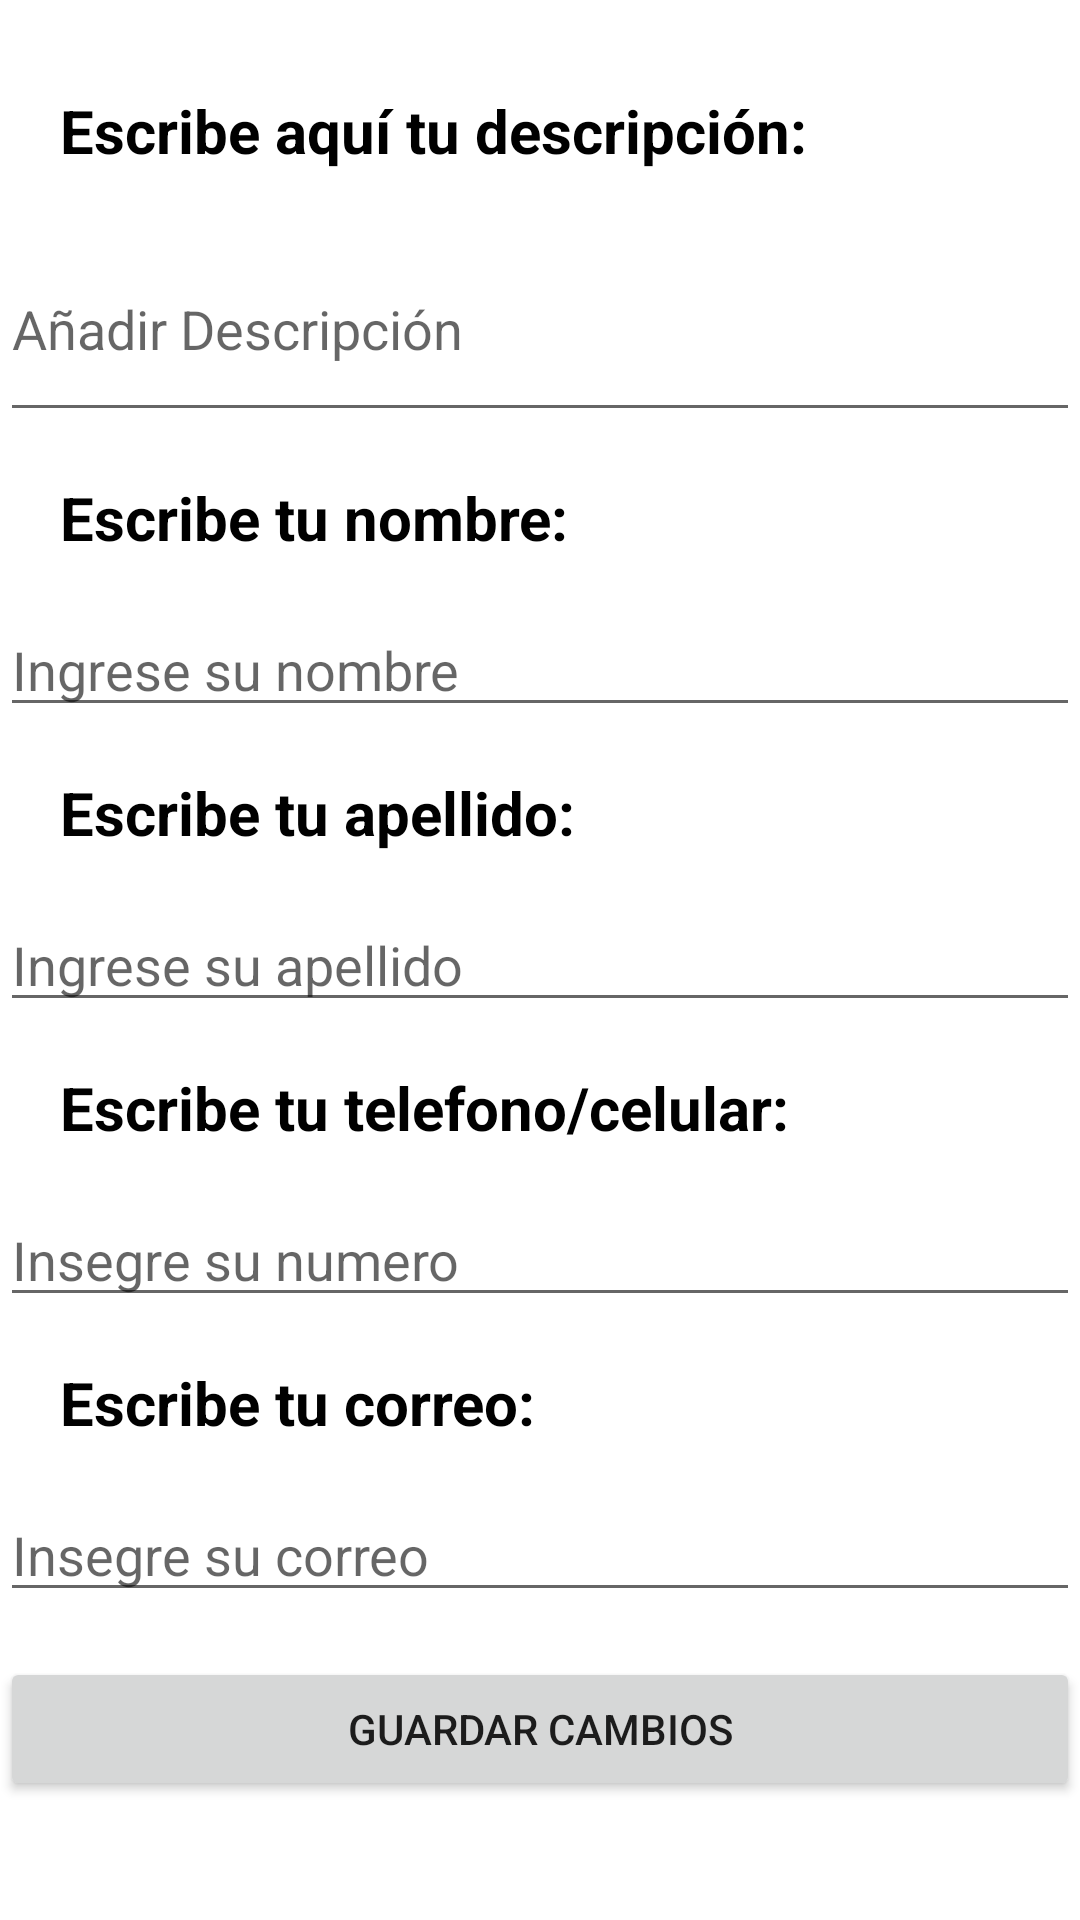

This screen was rendered from an Android layout file. Write that file and the resources it references.
<!-- AndroidManifest.xml: application theme Theme.LIBY03 -->
<!-- res/layout/fragment_editar_perfil.xml -->
<?xml version="1.0" encoding="utf-8"?>
<LinearLayout xmlns:android="http://schemas.android.com/apk/res/android"
    xmlns:tools="http://schemas.android.com/tools"
    android:id="@+id/editarPerfil"
    android:layout_width="match_parent"
    android:layout_height="match_parent"
    android:orientation="vertical"
    android:background="@drawable/coloress"
    tools:context=".EditarPerfil">

    <TextView
        android:id="@+id/textView4"
        android:layout_width="277dp"
        android:layout_height="wrap_content"
        android:layout_marginStart="20sp"
        android:layout_marginTop="30dp"
        android:text="Escribe aquí tu descripción:"
        android:textColor="@color/black"
        android:textSize="20sp"
        android:textStyle="bold" />

    <EditText
        android:id="@+id/edtDescrip"
        android:layout_width="match_parent"
        android:layout_height="72dp"
        android:layout_marginTop="15sp"
        android:ems="10"
        android:hint="Añadir Descripción"
        android:inputType="textImeMultiLine" />

    <TextView
        android:id="@+id/textView5"
        android:layout_width="281dp"
        android:layout_height="wrap_content"
        android:layout_marginStart="20sp"
        android:layout_marginTop="15sp"
        android:text="Escribe tu nombre:"
        android:textStyle="bold"
        android:textColor="@color/black"
        android:textSize="20sp" />

    <EditText
        android:id="@+id/edtNombre"
        android:layout_width="match_parent"
        android:layout_height="wrap_content"
        android:ems="10"
        android:inputType="textPersonName"
        android:layout_marginTop="15sp"
        android:hint="Ingrese su nombre" />

    <TextView
        android:id="@+id/textView6"
        android:layout_width="287dp"
        android:layout_height="wrap_content"
        android:layout_marginStart="20sp"
        android:layout_marginTop="15sp"
        android:text="Escribe tu apellido:"
        android:textStyle="bold"
        android:textColor="@color/black"
        android:textSize="20sp" />

    <EditText
        android:id="@+id/edtApellido"
        android:layout_width="match_parent"
        android:layout_height="wrap_content"
        android:ems="10"
        android:layout_marginTop="15sp"
        android:inputType="textPersonName"
        android:hint="Ingrese su apellido" />

    <TextView
        android:id="@+id/textView7"
        android:layout_width="266dp"
        android:layout_height="wrap_content"
        android:textStyle="bold"
        android:layout_marginStart="20sp"
        android:layout_marginTop="15sp"
        android:text="Escribe tu telefono/celular:"
        android:textColor="@color/black"
        android:textSize="20sp" />

    <EditText
        android:id="@+id/edtNumero"
        android:layout_width="match_parent"
        android:layout_height="wrap_content"
        android:ems="10"
        android:layout_marginTop="15sp"
        android:inputType="textPersonName"
        android:hint="Insegre su numero "/>

    <TextView
        android:id="@+id/textView9"
        android:layout_width="match_parent"
        android:layout_height="wrap_content"
        android:layout_marginStart="20sp"
        android:textStyle="bold"
        android:layout_marginTop="15sp"
        android:textSize="20sp"
        android:textColor="@color/black"
        android:text="Escribe tu correo:" />
    <EditText
        android:id="@+id/edtcorreo"
        android:layout_width="match_parent"
        android:layout_height="wrap_content"
        android:ems="10"
        android:layout_marginTop="15sp"
        android:inputType="textPersonName"
        android:hint="Insegre su correo "/>

    <Button
        android:id="@+id/btnGuardar"
        android:layout_width="match_parent"
        android:layout_height="wrap_content"
        android:layout_marginTop="15sp"
        android:text="Guardar Cambios" />


</LinearLayout>
<!-- resources referenced by this layout -->
<resources>
  <!-- drawable coloress (drawable) -->
  <?xml version="1.0" encoding="utf-8"?>
  <selector xmlns:android="http://schemas.android.com/apk/res/android">
      <item>
          <shape android:shape="rectangle">
              <gradient
                  android:angle="90"
                  android:startColor="@color/verde"
                  android:endColor="@color/azul"/>
          </shape>
      </item>
  </selector>
  <style name="Theme.LIBY03" parent="Theme.MaterialComponents.DayNight.DarkActionBar">
          
          <item name="colorPrimary">@color/purple_500</item>
          <item name="colorPrimaryVariant">@color/purple_700</item>
          <item name="colorOnPrimary">@color/white</item>
          
          <item name="colorSecondary">@color/teal_200</item>
          <item name="colorSecondaryVariant">@color/teal_700</item>
          <item name="colorOnSecondary">@color/black</item>
          
          <item name="android:statusBarColor">?attr/colorPrimaryVariant</item>
          
      </style>
  <!-- not gathered from this repository: default colours our renderer supplied (Android Studio template values) -->
  <color name="purple_500">#FF6200EE</color>
  <color name="purple_700">#FF3700B3</color>
  <color name="teal_200">#FF03DAC5</color>
  <color name="teal_700">#FF018786</color>
  <color name="black">#FF000000</color>
  <color name="white">#FFFFFFFF</color>
</resources>
